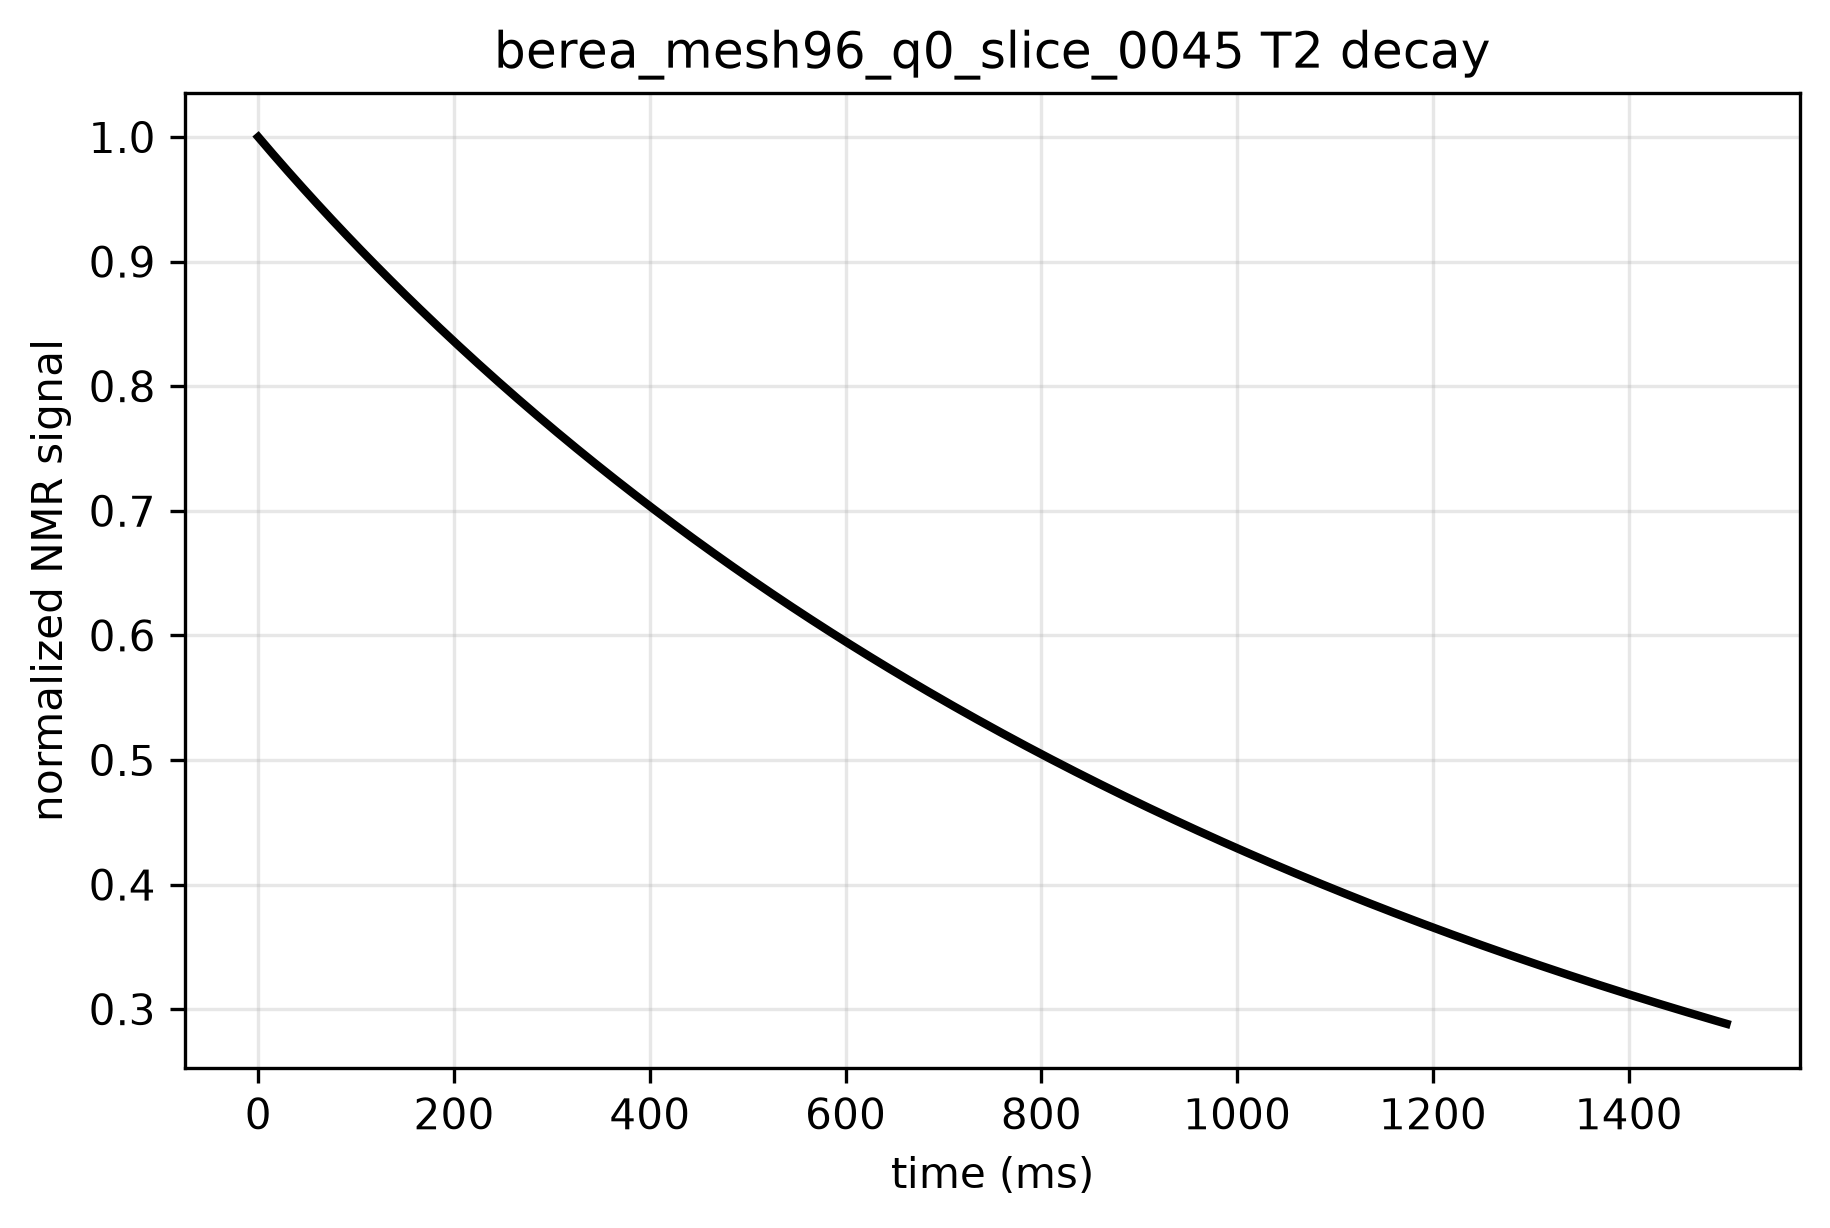

Values plotted in this chart, from the file beside it:
time_ms, signal, normalized_signal
0.0, 189950, 1.0
5.0, 189072, 0.9954
10.0, 188201, 0.9908
15.0, 187336, 0.9862
20.0, 186478, 0.9817
25.0, 185625, 0.9772
30.0, 184777, 0.9728
35.0, 183936, 0.9683
40.0, 183099, 0.9639
45.0, 182268, 0.9596
50.0, 181443, 0.9552
55.0, 180622, 0.9509
60.0, 179806, 0.9466
65.0, 178996, 0.9423
70.0, 178190, 0.9381
75.0, 177389, 0.9339
80.0, 176593, 0.9297
85.0, 175801, 0.9255
90.0, 175014, 0.9214
95.0, 174232, 0.9173
100.0, 173454, 0.9132
105.0, 172681, 0.9091
110.0, 171912, 0.905
115.0, 171147, 0.901
120.0, 170387, 0.897
125.0, 169631, 0.893
130.0, 168879, 0.8891
135.0, 168131, 0.8851
140.0, 167388, 0.8812
145.0, 166649, 0.8773
150.0, 165913, 0.8735
155.0, 165182, 0.8696
160.0, 164455, 0.8658
165.0, 163732, 0.862
170.0, 163012, 0.8582
175.0, 162297, 0.8544
180.0, 161585, 0.8507
185.0, 160877, 0.8469
190.0, 160173, 0.8432
195.0, 159473, 0.8396
200.0, 158777, 0.8359
205.0, 158084, 0.8322
210.0, 157395, 0.8286
215.0, 156709, 0.825
220.0, 156027, 0.8214
225.0, 155349, 0.8178
230.0, 154674, 0.8143
235.0, 154003, 0.8108
240.0, 153335, 0.8072
245.0, 152671, 0.8037
250.0, 152010, 0.8003
255.0, 151353, 0.7968
260.0, 150699, 0.7934
265.0, 150048, 0.7899
270.0, 149401, 0.7865
275.0, 148757, 0.7831
280.0, 148116, 0.7798
285.0, 147478, 0.7764
290.0, 146844, 0.7731
295.0, 146213, 0.7697
... 241 more rows
